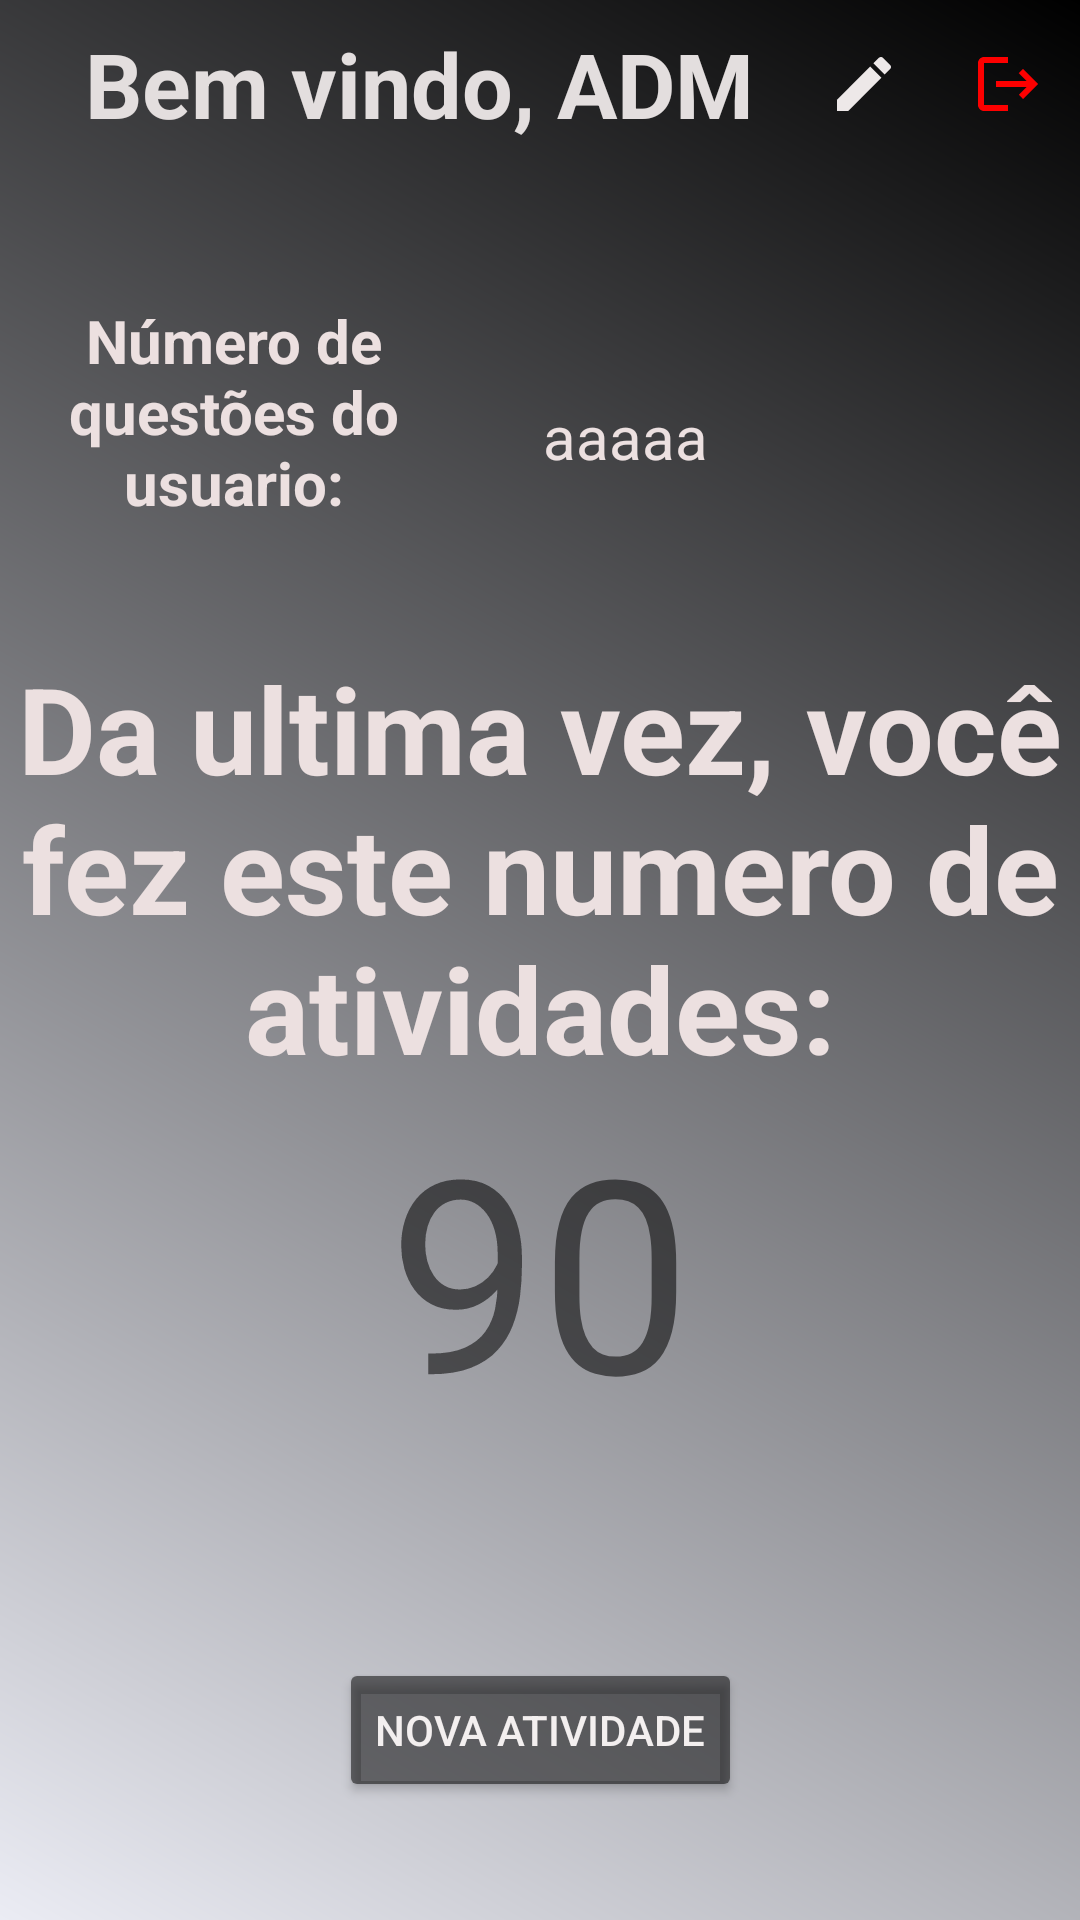

Write the Android layout XML for this screen, with the resource values it uses.
<!-- AndroidManifest.xml: application theme Theme.MyLittleBackup -->
<!-- res/layout/activity_tela_principal.xml -->
<?xml version="1.0" encoding="utf-8"?>
<androidx.constraintlayout.widget.ConstraintLayout xmlns:android="http://schemas.android.com/apk/res/android"
    xmlns:app="http://schemas.android.com/apk/res-auto"
    xmlns:tools="http://schemas.android.com/tools"
    android:layout_width="match_parent"
    android:layout_height="match_parent"
    android:background="@drawable/gradient_background_white"
    tools:context=".Tela_principal">

    <androidx.appcompat.widget.Toolbar
        android:id="@+id/toolbarMenuPrincipal"
        android:layout_width="match_parent"
        android:layout_height="wrap_content"
        app:layout_constraintEnd_toEndOf="parent"
        app:layout_constraintStart_toStartOf="parent"
        app:layout_constraintTop_toTopOf="parent"
        app:menu="@menu/menu_pagina_principal">

        <LinearLayout
            android:layout_width="match_parent"
            android:layout_height="match_parent"
            android:gravity="center">

            <TextView
                android:layout_width="wrap_content"
                android:layout_height="wrap_content"
                android:text="Bem vindo, ADM"
                android:textColor="#E3DEDE"
                android:textSize="30sp"
                android:textStyle="bold" />
        </LinearLayout>

    </androidx.appcompat.widget.Toolbar>

    <TextView
        android:id="@+id/tituloatividades"
        android:layout_width="wrap_content"
        android:layout_height="wrap_content"
        android:layout_marginTop="160dp"
        android:layout_marginBottom="30dp"
        android:text="Da ultima vez, você fez este numero de atividades:"
        android:textAlignment="center"
        android:textColor="#ECE0E0"
        android:textSize="40sp"
        android:textStyle="bold"
        app:layout_constraintEnd_toEndOf="parent"
        app:layout_constraintStart_toStartOf="parent"
        app:layout_constraintTop_toBottomOf="@id/toolbarMenuPrincipal" />

    <TextView
        android:id="@+id/totalatividades"
        android:layout_width="wrap_content"
        android:layout_height="wrap_content"
        android:text="90"
        android:textSize="90sp"
        app:layout_constraintEnd_toEndOf="parent"
        app:layout_constraintStart_toStartOf="parent"
        app:layout_constraintTop_toBottomOf="@id/tituloatividades"/>

    <Button
        android:id="@+id/novaatividade"
        android:layout_width="wrap_content"
        android:layout_height="wrap_content"
        android:layout_marginTop="70dp"
        android:backgroundTint="#85000000"
        android:text="Nova Atividade"
        android:textColor="#F3EFEF"
        app:layout_constraintEnd_toEndOf="parent"
        app:layout_constraintStart_toStartOf="parent"
        app:layout_constraintTop_toBottomOf="@id/totalatividades" />


    <TextView
        android:id="@+id/numeroatividades"
        android:layout_width="wrap_content"
        android:layout_height="wrap_content"
        android:layout_marginTop="76dp"
        android:layout_marginEnd="124dp"
        android:text="aaaaa"
        android:textColor="#ECE0E0"
        android:textSize="20sp"
        app:layout_constraintEnd_toEndOf="parent"
        app:layout_constraintTop_toBottomOf="@id/toolbarMenuPrincipal" />

    <TextView
        android:layout_width="142dp"
        android:layout_height="76dp"
        android:layout_marginTop="44dp"
        android:layout_marginEnd="32dp"
        android:text="Número de questões do usuario:"
        android:textAlignment="center"
        android:textColor="#ECE0E0"
        android:textSize="20sp"
        android:textStyle="bold"
        app:layout_constraintEnd_toStartOf="@id/numeroatividades"
        app:layout_constraintTop_toBottomOf="@id/toolbarMenuPrincipal"></TextView>

</androidx.constraintlayout.widget.ConstraintLayout>
<!-- resources referenced by this layout -->
<resources>
  <!-- drawable gradient_background_white (drawable) -->
  <shape xmlns:android="http://schemas.android.com/apk/res/android">
      <gradient
          android:startColor="#EBECF4"
          android:endColor="#000000"
          android:type="linear"
          android:angle="45"
        />
  </shape>
  <style name="Theme.MyLittleBackup" parent="Theme.MaterialComponents.DayNight.NoActionBar">
          
          <item name="colorPrimary">@color/purple_500</item>
          <item name="colorPrimaryVariant">@color/purple_700</item>
          <item name="colorOnPrimary">@color/white</item>
          
          <item name="colorSecondary">@color/teal_200</item>
          <item name="colorSecondaryVariant">@color/teal_700</item>
          <item name="colorOnSecondary">@color/black</item>
          
          <item name="android:statusBarColor">?attr/colorPrimaryVariant</item>
          
      </style>
  <!-- not gathered from this repository: default colours our renderer supplied (Android Studio template values) -->
  <color name="purple_500">#FF6200EE</color>
  <color name="purple_700">#FF3700B3</color>
  <color name="teal_200">#FF03DAC5</color>
  <color name="teal_700">#FF018786</color>
  <color name="black">#FF000000</color>
  <color name="white">#FFFFFFFF</color>
</resources>
